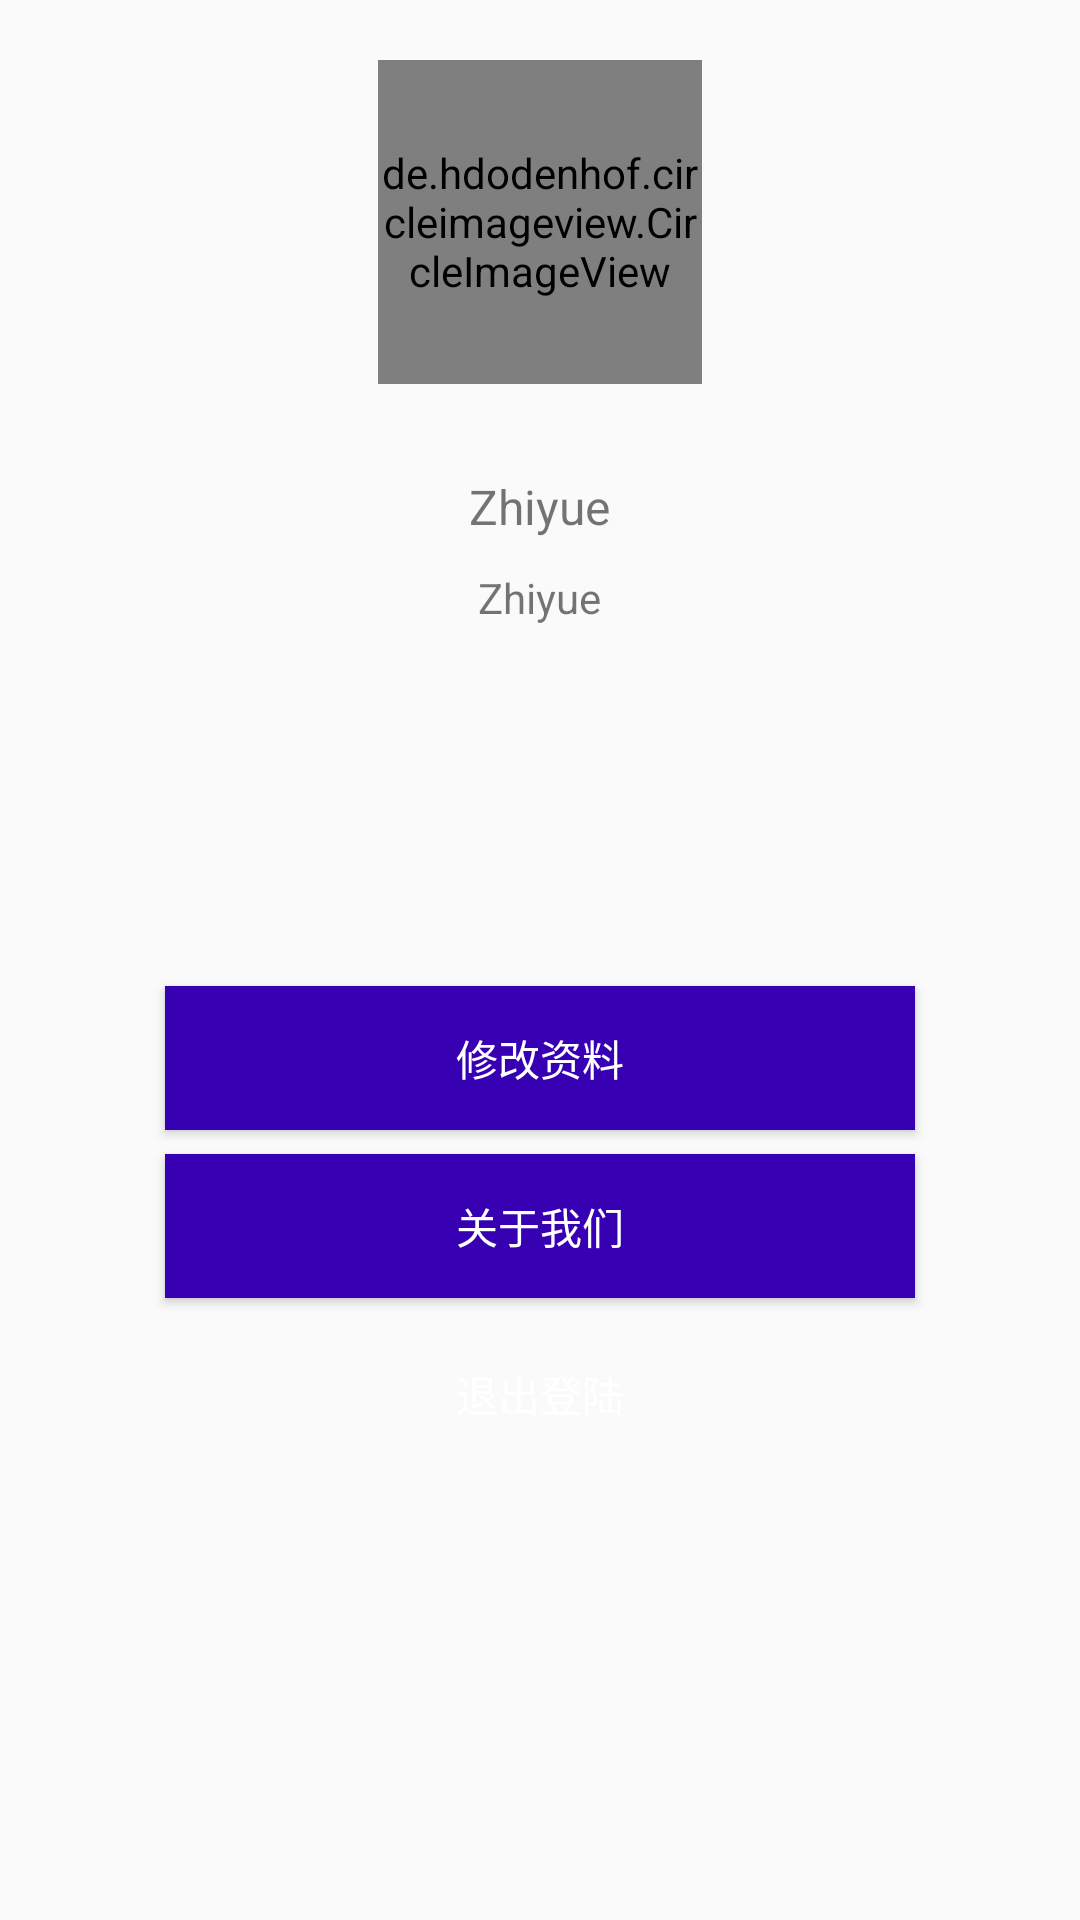

The Android layout XML behind this screen, and the referenced resources:
<!-- AndroidManifest.xml: application theme AppTheme -->
<!-- res/layout/pager_user.xml -->
<?xml version="1.0" encoding="utf-8"?>
<LinearLayout xmlns:android="http://schemas.android.com/apk/res/android"
    android:orientation="vertical"
    android:layout_width="match_parent"
    android:layout_height="match_parent"
    android:weightSum="1"
    android:gravity="fill_horizontal">

    <de.hdodenhof.circleimageview.CircleImageView
        android:layout_margin="20dp"
        android:id="@+id/avatar"
        android:layout_width="108dp"
        android:layout_height="108dp"
        android:layout_gravity="center_horizontal" />

    <TextView
        android:text="Zhiyue"
        android:layout_margin="10dp"
        android:layout_width="wrap_content"
        android:layout_height="wrap_content"
        android:layout_gravity="center_horizontal"
        android:id="@+id/nickNameText"
        android:textSize="16dp" />

    <TextView
        android:layout_width="wrap_content"
        android:layout_height="wrap_content"
        android:text="Zhiyue"
        android:id="@+id/schoolText"
        android:layout_gravity="center_horizontal" />

    <Button
        android:textColor="#ffffff"
        android:layout_marginBottom="4dp"
        android:background="@color/colorPrimaryDark"
        android:layout_marginTop="120dp"
        android:layout_width="250dp"
        android:layout_height="wrap_content"
        android:text="修改资料"
        android:id="@+id/ChangeProfileButton"
        android:layout_gravity="center_horizontal" />

    <Button
        android:textColor="#ffffff"
        android:layout_margin="4dp"
        android:background="@color/colorPrimaryDark"
        android:layout_width="250dp"
        android:layout_height="wrap_content"
        android:text="关于我们"
        android:id="@+id/AboutUsBotton"
        android:layout_gravity="center_horizontal" />

    <Button
        android:layout_margin="4dp"
        android:layout_width="250dp"
        android:layout_height="wrap_content"
        android:textColor="#ffffff"
        android:text="退出登陆"
        android:id="@+id/loginOutButton"
        android:layout_gravity="center_horizontal"
        android:background="@color/colorBottomNavigationNotification" />
</LinearLayout>
<!-- resources referenced by this layout -->
<resources>
  <style name="AppTheme" parent="Theme.AppCompat.Light.DarkActionBar">
  
          
          <item name="android:windowTranslucentStatus">true</item>
          <item name="android:windowTranslucentNavigation">false</item>
          <item name="colorPrimary">@color/colorPrimary</item>
          <item name="colorPrimaryDark">@color/colorPrimaryDark</item>
          <item name="colorAccent">@color/colorAccent</item>
      </style>
  <!-- not gathered from this repository: default colours our renderer supplied (Android Studio template values) -->
  <color name="colorPrimary">#FF6200EE</color>
  <color name="colorPrimaryDark">#FF3700B3</color>
  <color name="colorAccent">#FF03DAC5</color>
</resources>
